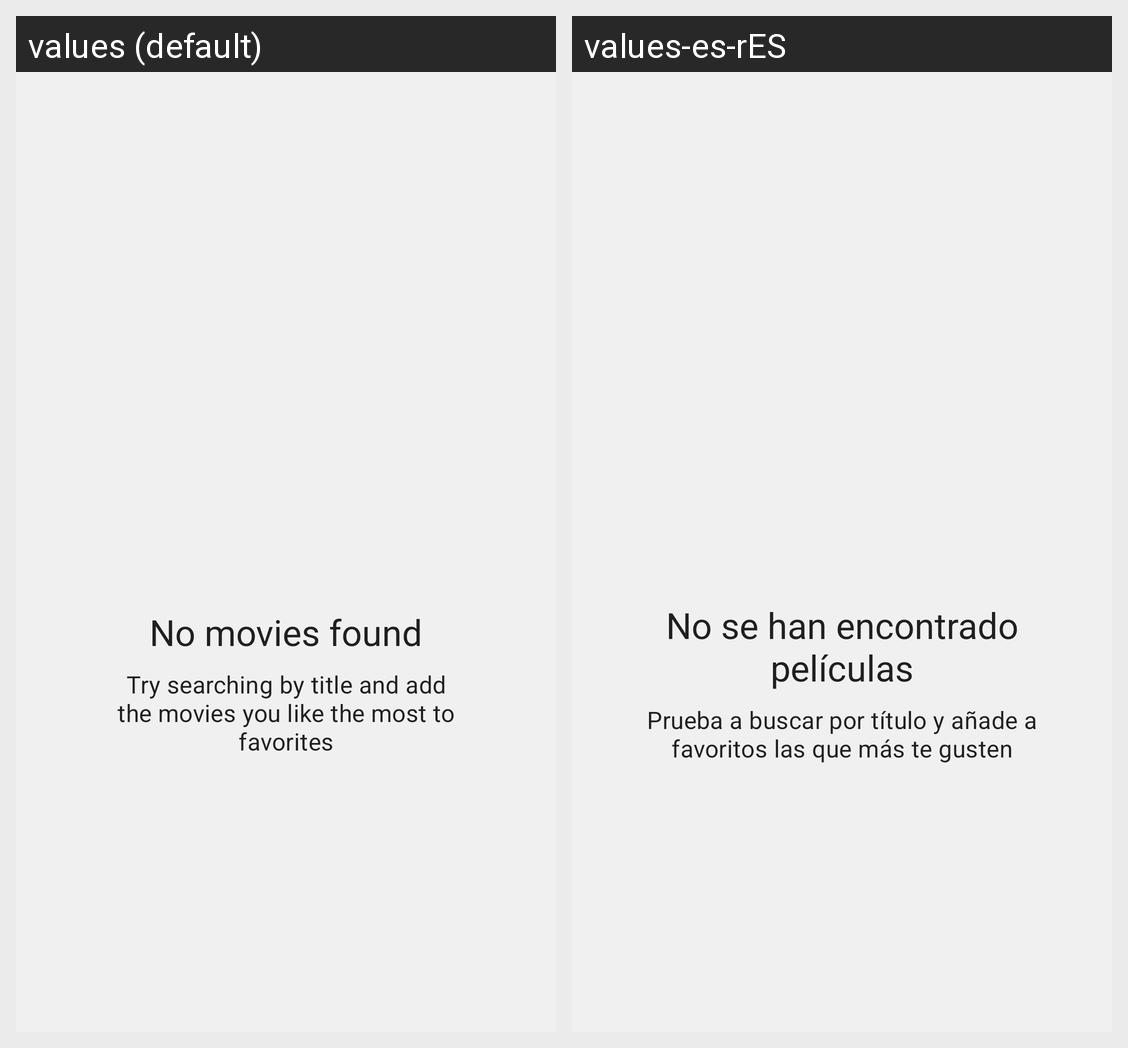

Strings drawn on this Android screen and how each of the app's shown locales translates them:
Android screen res/layout/fragment_movies_empty_state.xml rendered under 2 locales, left to right: values (default), values-es-rES. Device: Nexus 5 (rendered at 1080×1920; each locale shown at half size, 540×960, under a caption strip naming it); theme Theme.MovieInfo.
Strings drawn on this screen, with the default value and each locale's value (text and hints the layout hard-codes, and strings that could not be matched under every locale, appear in the picture but are not listed):

fragment_movies_empty_state_title
  values: No movies found
  values-es-rES: No se han encontrado películas

fragment_movies_empty_state_message
  values: Try searching by title and add the movies you like the most to favorites
  values-es-rES: Prueba a buscar por título y añade a favoritos las que más te gusten
